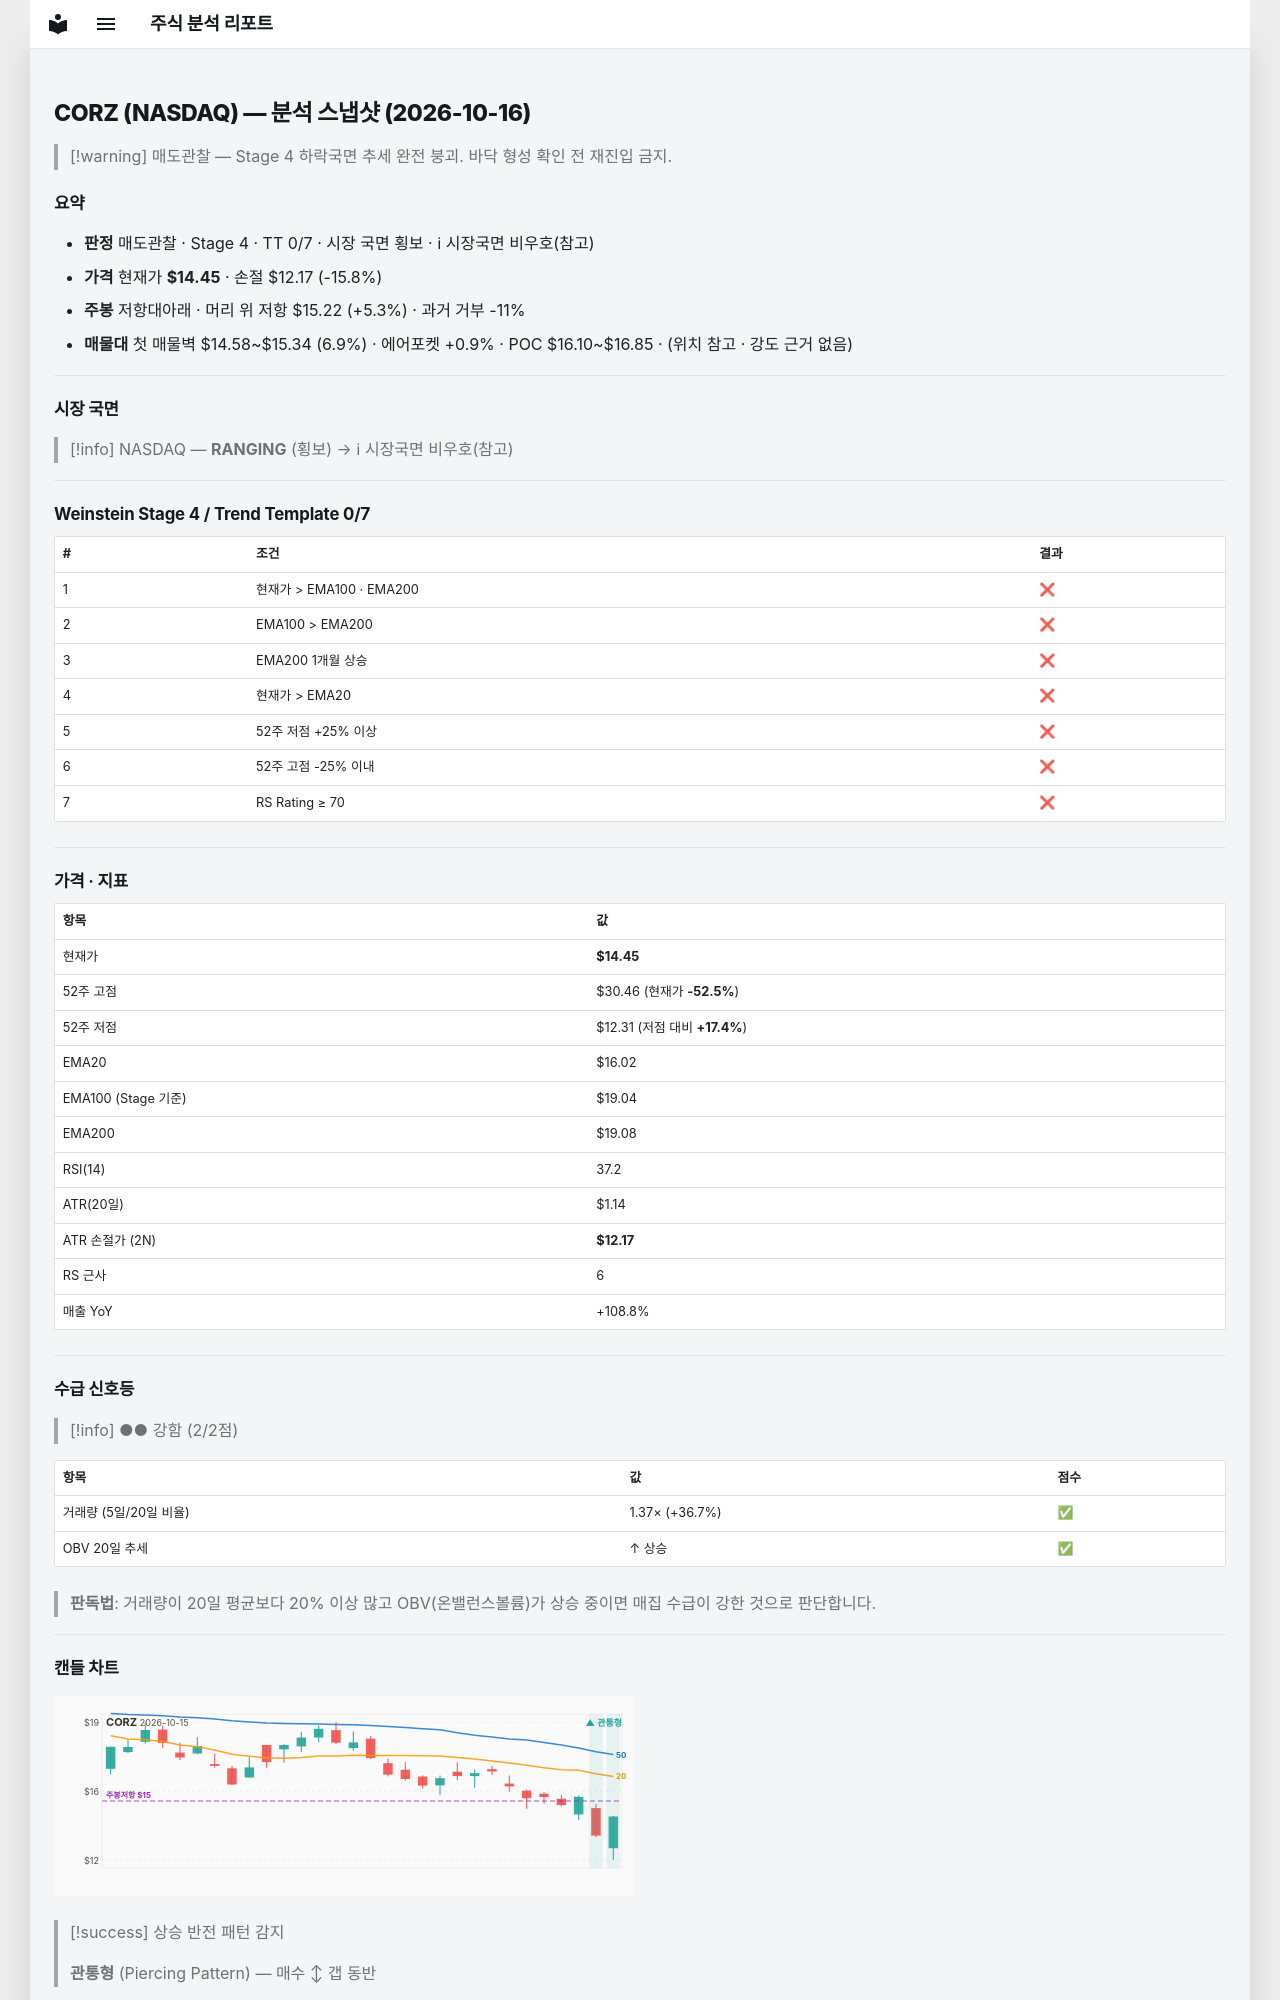

repository: soloandco/stock-reports · page: snapshots/CORZ-2026-10-16/index.html · generator: mkdocs

---
type: analysis-snapshot
title: CORZ 분석 스냅샷
ticker: CORZ
market: NASDAQ
created: 2026-10-16
updated: 2026-10-16
bar-date: 2026-10-15
verdict: 매도관찰
real-rr: 0.33
sma50-gap-pct: -9.8
weekly-position: 저항대아래
weekly-overhead-price: 15.22
weekly-overhead-pct: 5.3
stage: 4
trend-template-score: 0
tt-max: 7
ma-set: ema-20-100-200
price: 14.454999923706055
stop-price: 12.170316414311708
market-regime: RANGING
supply-demand-score: 2/2
supply-demand-label: 강함
status: tracking
tags:
  - stock-agent
  - watchlist
  - CORZ
  - analysis
related:
  - "[[analysis-template]]"
---

# CORZ (NASDAQ) — 분석 스냅샷 (2026-10-16)

> [!warning] 매도관찰 — Stage 4 하락국면
> 추세 완전 붕괴. 바닥 형성 확인 전 재진입 금지.

## 요약

- **판정** 매도관찰 · Stage 4 · TT 0/7 · 시장 국면 횡보 · ℹ 시장국면 비우호(참고)
- **가격** 현재가 **$14.45** · 손절 $12.17 (-15.8%)
- **주봉** 저항대아래 · 머리 위 저항 $15.22 (+5.3%) · 과거 거부 -11%
- **매물대** 첫 매물벽 $14.58~$15.34 (6.9%) · 에어포켓 +0.9% · POC $16.10~$16.85 · (위치 참고 · 강도 근거 없음)

---

## 시장 국면

> [!info] NASDAQ — **RANGING** (횡보) → ℹ 시장국면 비우호(참고)

---

## Weinstein Stage 4 / Trend Template 0/7

| # | 조건 | 결과 |
|---|------|------|
| 1 | 현재가 > EMA100 · EMA200 | ❌ |
| 2 | EMA100 > EMA200 | ❌ |
| 3 | EMA200 1개월 상승 | ❌ |
| 4 | 현재가 > EMA20 | ❌ |
| 5 | 52주 저점 +25% 이상 | ❌ |
| 6 | 52주 고점 -25% 이내 | ❌ |
| 7 | RS Rating ≥ 70 | ❌ |

---

## 가격 · 지표

| 항목 | 값 |
|------|---|
| 현재가 | **$14.45** |
| 52주 고점 | $30.46 (현재가 **-52.5%**) |
| 52주 저점 | $12.31 (저점 대비 **+17.4%**) |
| EMA20 | $16.02 |
| EMA100 (Stage 기준) | $19.04 |
| EMA200 | $19.08 |
| RSI(14) | 37.2 |
| ATR(20일) | $1.14 |
| ATR 손절가 (2N) | **$12.17** |
| RS 근사 | 6 |
| 매출 YoY | +108.8% |

---
## 수급 신호등

> [!info] ●● 강함 (2/2점)

| 항목 | 값 | 점수 |
|------|------|------|
| 거래량 (5일/20일 비율) | 1.37× (+36.7%) | ✅ |
| OBV 20일 추세 | ↑ 상승 | ✅ |

> **판독법**: 거래량이 20일 평균보다 20% 이상 많고 OBV(온밸런스볼륨)가 상승 중이면 매집 수급이 강한 것으로 판단합니다.

---
